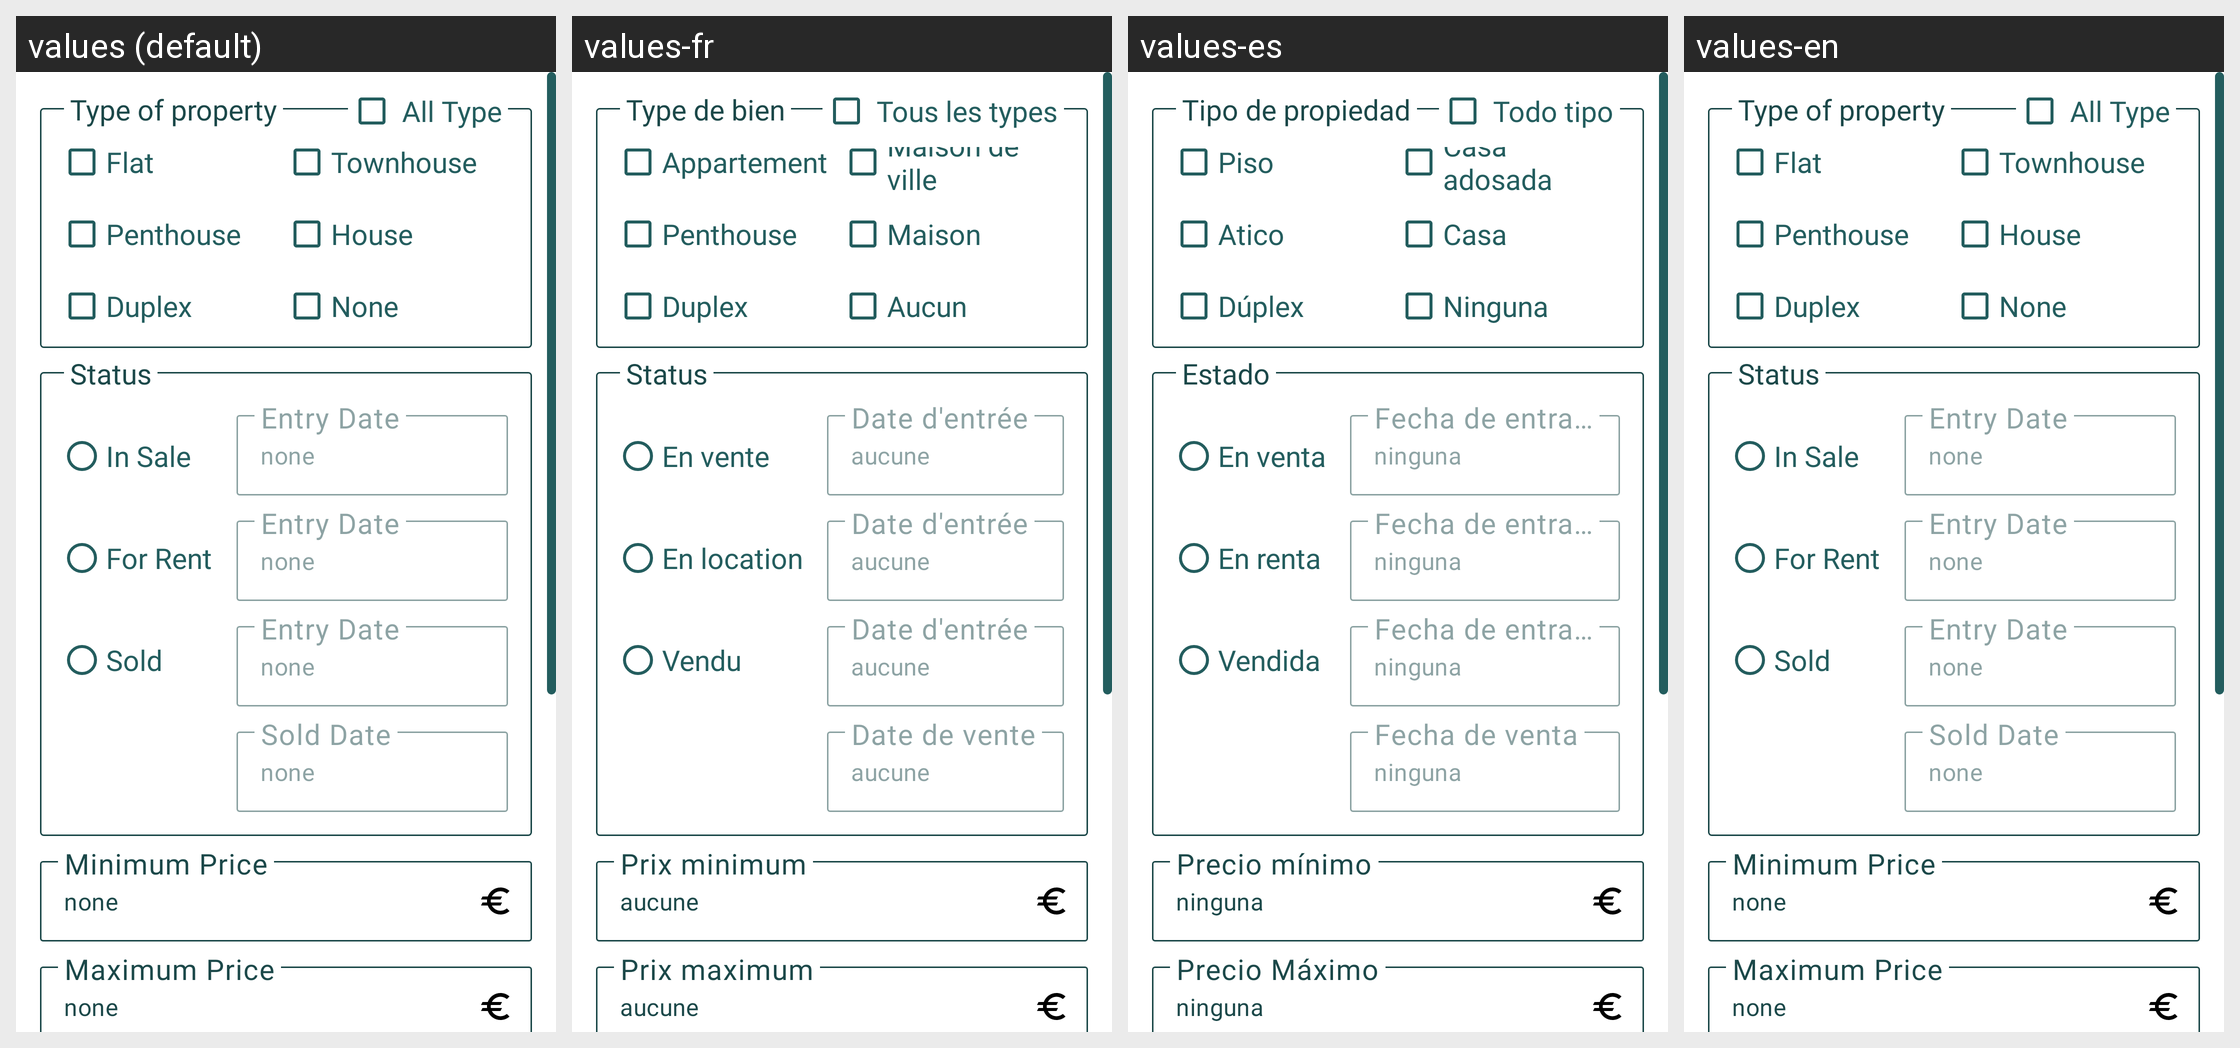

The same Android screen rendered under several of its app's locales, left to right. List the strings drawn on it with the default value and each locale's translation.
Android screen res/layout/fragment_search.xml rendered under 4 locales, left to right: values (default), values-fr, values-es, values-en. Device: Nexus 5 (rendered at 1080×1920; each locale shown at half size, 540×960, under a caption strip naming it); theme AppTheme.Primary.
Strings drawn on this screen, with the default value and each locale's value (text and hints the layout hard-codes, and strings that could not be matched under every locale, appear in the picture but are not listed):

property_type_flat
  values: Flat
  values-fr: Appartement
  values-es: Piso
  values-en: Flat

property_type_townhouse
  values: Townhouse
  values-fr: Maison de ville
  values-es: Casa adosada
  values-en: Townhouse

property_type_penthouse
  values: Penthouse
  values-fr: Penthouse
  values-es: Atico
  values-en: Penthouse

property_type_house
  values: House
  values-fr: Maison
  values-es: Casa
  values-en: House

property_type_duplex
  values: Duplex
  values-fr: Duplex
  values-es: Dúplex
  values-en: Duplex

property_type_none
  values: None
  values-fr: Aucun
  values-es: Ninguna
  values-en: None

property_type
  values: Type of property
  values-fr: Type de bien
  values-es: Tipo de propiedad
  values-en: Type of property

all_property_type
  values: All Type
  values-fr: Tous les types
  values-es: Todo tipo
  values-en: All Type

property_status_in_sale
  values: In Sale
  values-fr: En vente
  values-es: En venta
  values-en: In Sale

property_status_for_rent
  values: For Rent
  values-fr: En location
  values-es: En renta
  values-en: For Rent

property_status_sold
  values: Sold
  values-fr: Vendu
  values-es: Vendida
  values-en: Sold

property_entry_date
  values: Entry Date
  values-fr: Date d'entrée
  values-es: Fecha de entrada
  values-en: Entry Date

property_sold_date
  values: Sold Date
  values-fr: Date de vente
  values-es: Fecha de venta
  values-en: Sold Date

property_status
  values: Status
  values-fr: Status
  values-es: Estado
  values-en: Status

property_min_price
  values: Minimum Price
  values-fr: Prix minimum
  values-es: Precio mínimo
  values-en: Minimum Price

property_max_price
  values: Maximum Price
  values-fr: Prix maximum
  values-es: Precio Máximo
  values-en: Maximum Price
